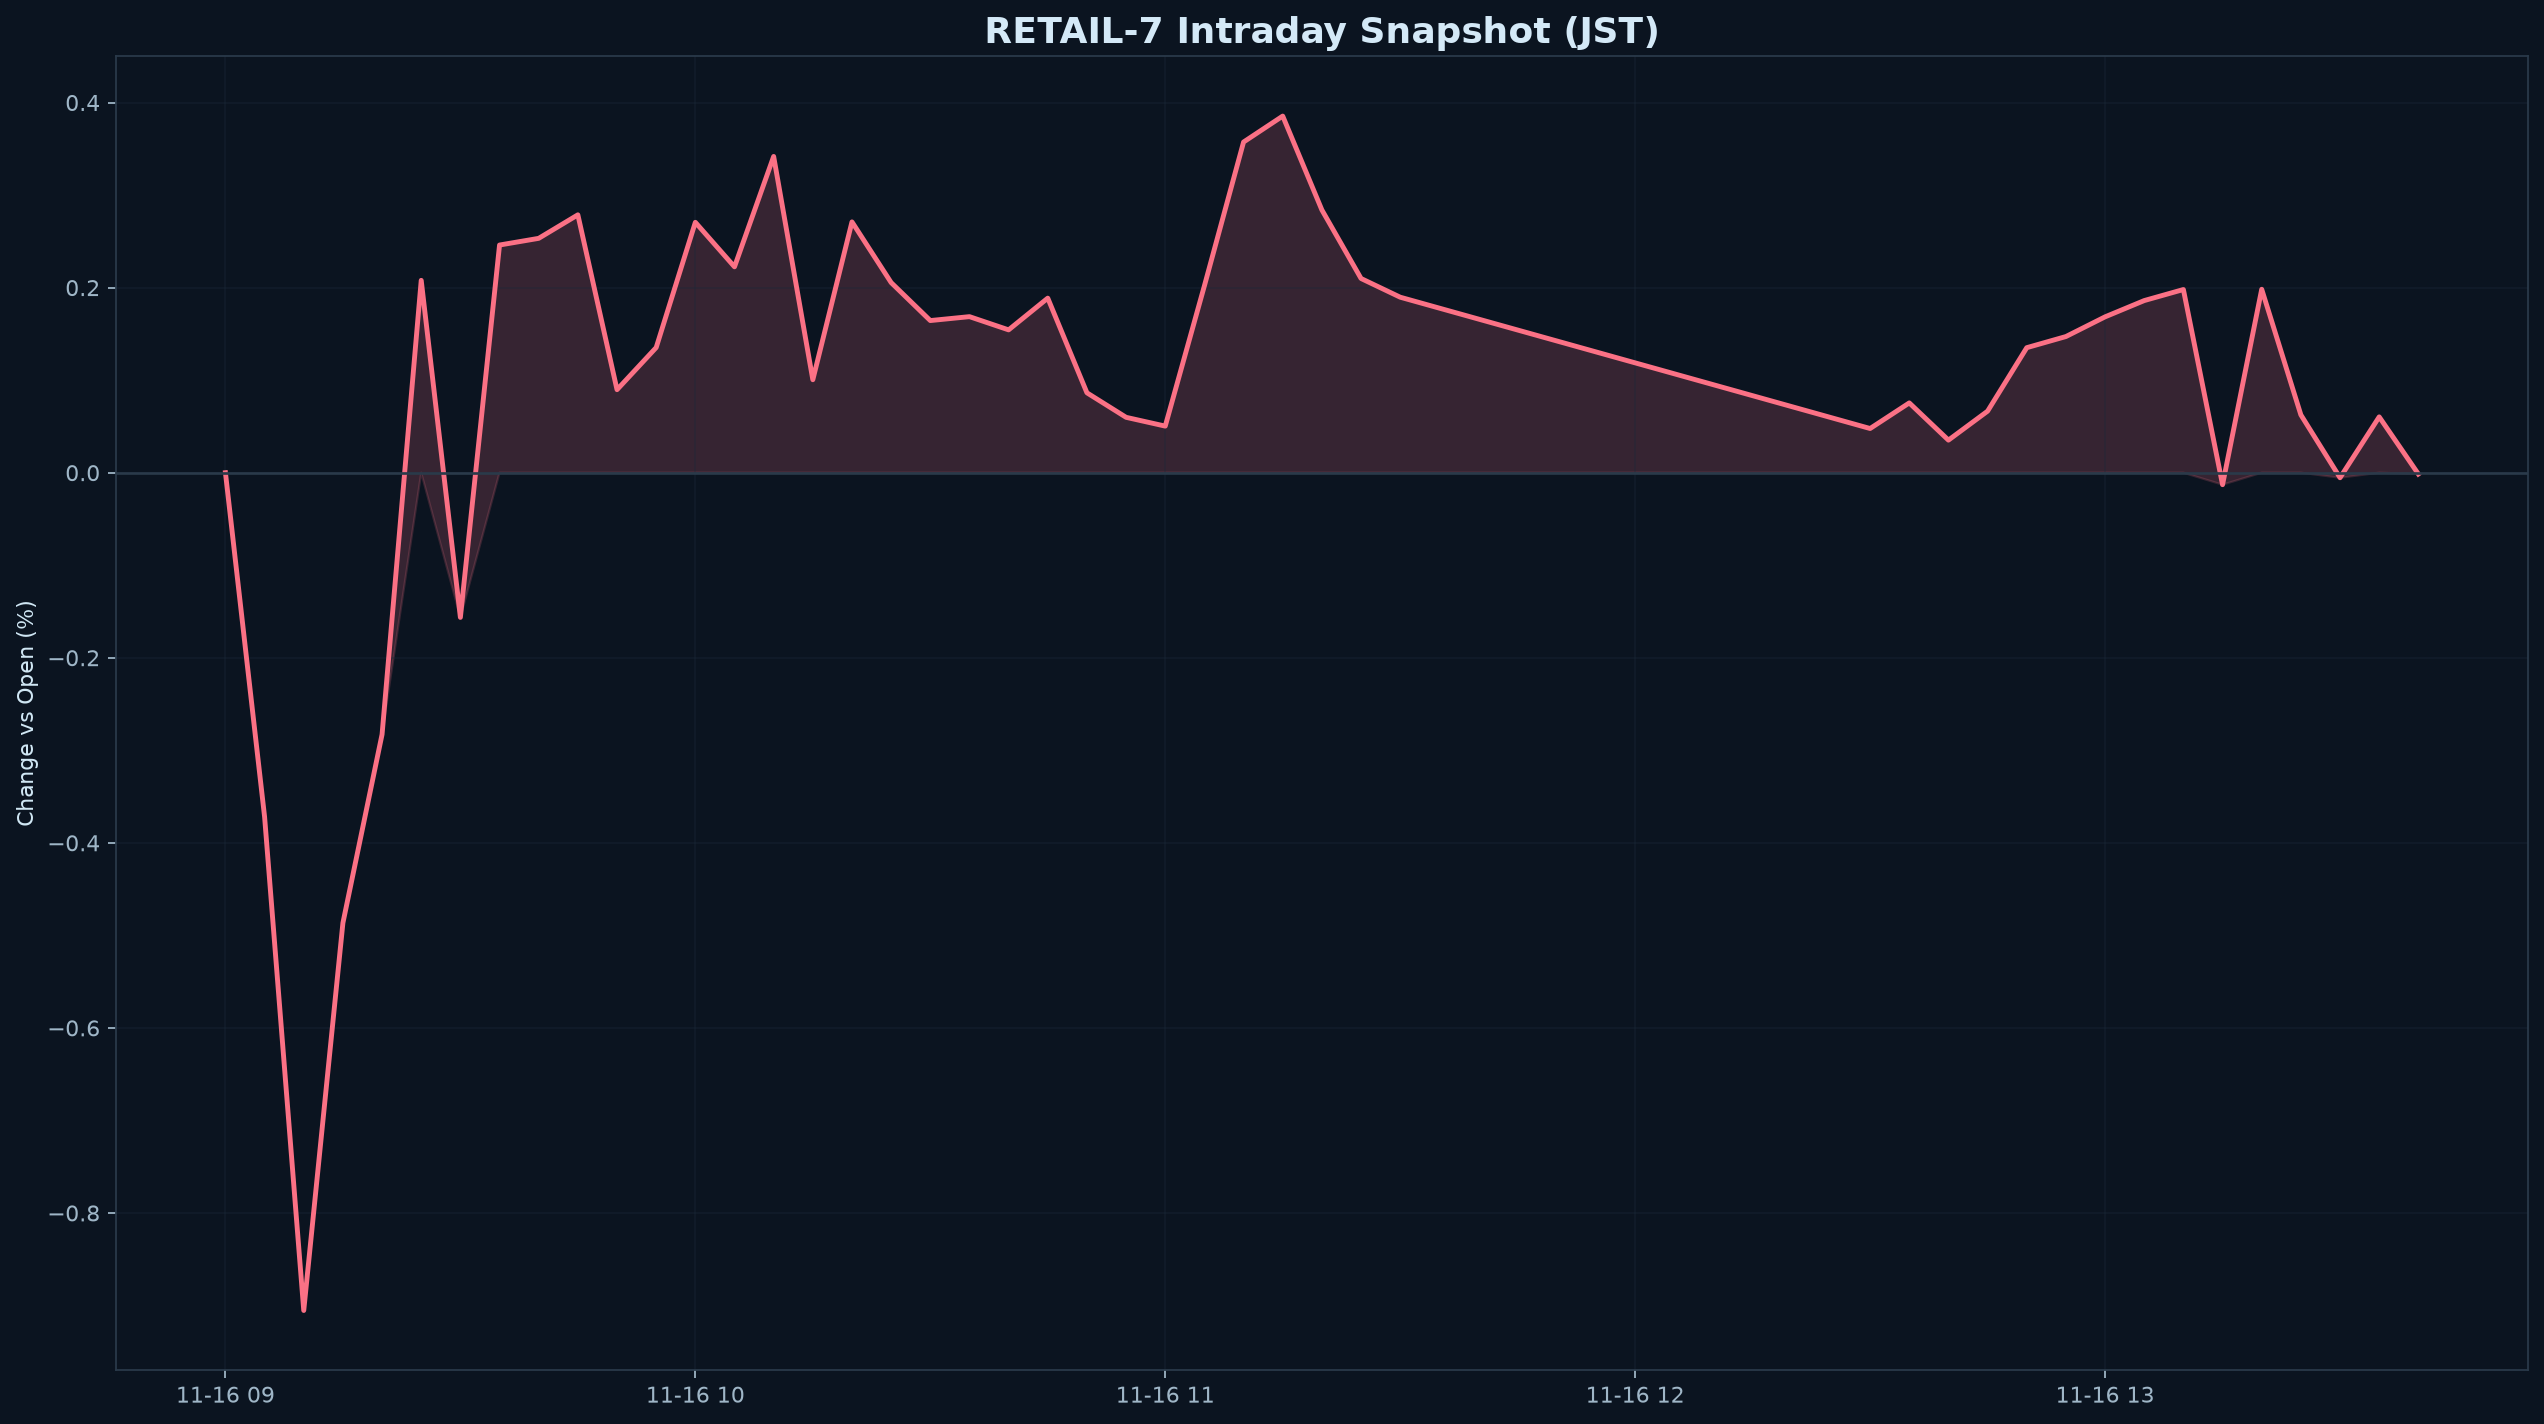

Data behind this chart, as committed beside it:
datetime_jst, pct
2026-11-16 09:00:00+09:00, 0.000000
2026-11-16 09:05:00+09:00, -0.372
2026-11-16 09:10:00+09:00, -0.9054
2026-11-16 09:15:00+09:00, -0.4866
2026-11-16 09:20:00+09:00, -0.2829
2026-11-16 09:25:00+09:00, 0.2079
2026-11-16 09:30:00+09:00, -0.1564
2026-11-16 09:35:00+09:00, 0.246
2026-11-16 09:40:00+09:00, 0.2532
2026-11-16 09:45:00+09:00, 0.2787
2026-11-16 09:50:00+09:00, 0.08969
2026-11-16 09:55:00+09:00, 0.1352
2026-11-16 10:00:00+09:00, 0.2706
2026-11-16 10:05:00+09:00, 0.2225
2026-11-16 10:10:00+09:00, 0.3418
2026-11-16 10:15:00+09:00, 0.1004
2026-11-16 10:20:00+09:00, 0.271
2026-11-16 10:25:00+09:00, 0.2054
2026-11-16 10:30:00+09:00, 0.1644
2026-11-16 10:35:00+09:00, 0.1686
2026-11-16 10:40:00+09:00, 0.1543
2026-11-16 10:45:00+09:00, 0.1886
2026-11-16 10:50:00+09:00, 0.08633
2026-11-16 10:55:00+09:00, 0.05983
2026-11-16 11:00:00+09:00, 0.05033
2026-11-16 11:05:00+09:00, 0.202
2026-11-16 11:10:00+09:00, 0.3573
2026-11-16 11:15:00+09:00, 0.3854
2026-11-16 11:20:00+09:00, 0.2839
2026-11-16 11:25:00+09:00, 0.2099
2026-11-16 11:30:00+09:00, 0.1896
2026-11-16 12:30:00+09:00, 0.04773
2026-11-16 12:35:00+09:00, 0.07541
2026-11-16 12:40:00+09:00, 0.03518
2026-11-16 12:45:00+09:00, 0.06651
2026-11-16 12:50:00+09:00, 0.1351
2026-11-16 12:55:00+09:00, 0.1471
2026-11-16 13:00:00+09:00, 0.1684
2026-11-16 13:05:00+09:00, 0.186
2026-11-16 13:10:00+09:00, 0.1979
2026-11-16 13:15:00+09:00, -0.01298
2026-11-16 13:20:00+09:00, 0.1982
2026-11-16 13:25:00+09:00, 0.06247
2026-11-16 13:30:00+09:00, -0.005469
2026-11-16 13:35:00+09:00, 0.0603
2026-11-16 13:40:00+09:00, -0.001465
